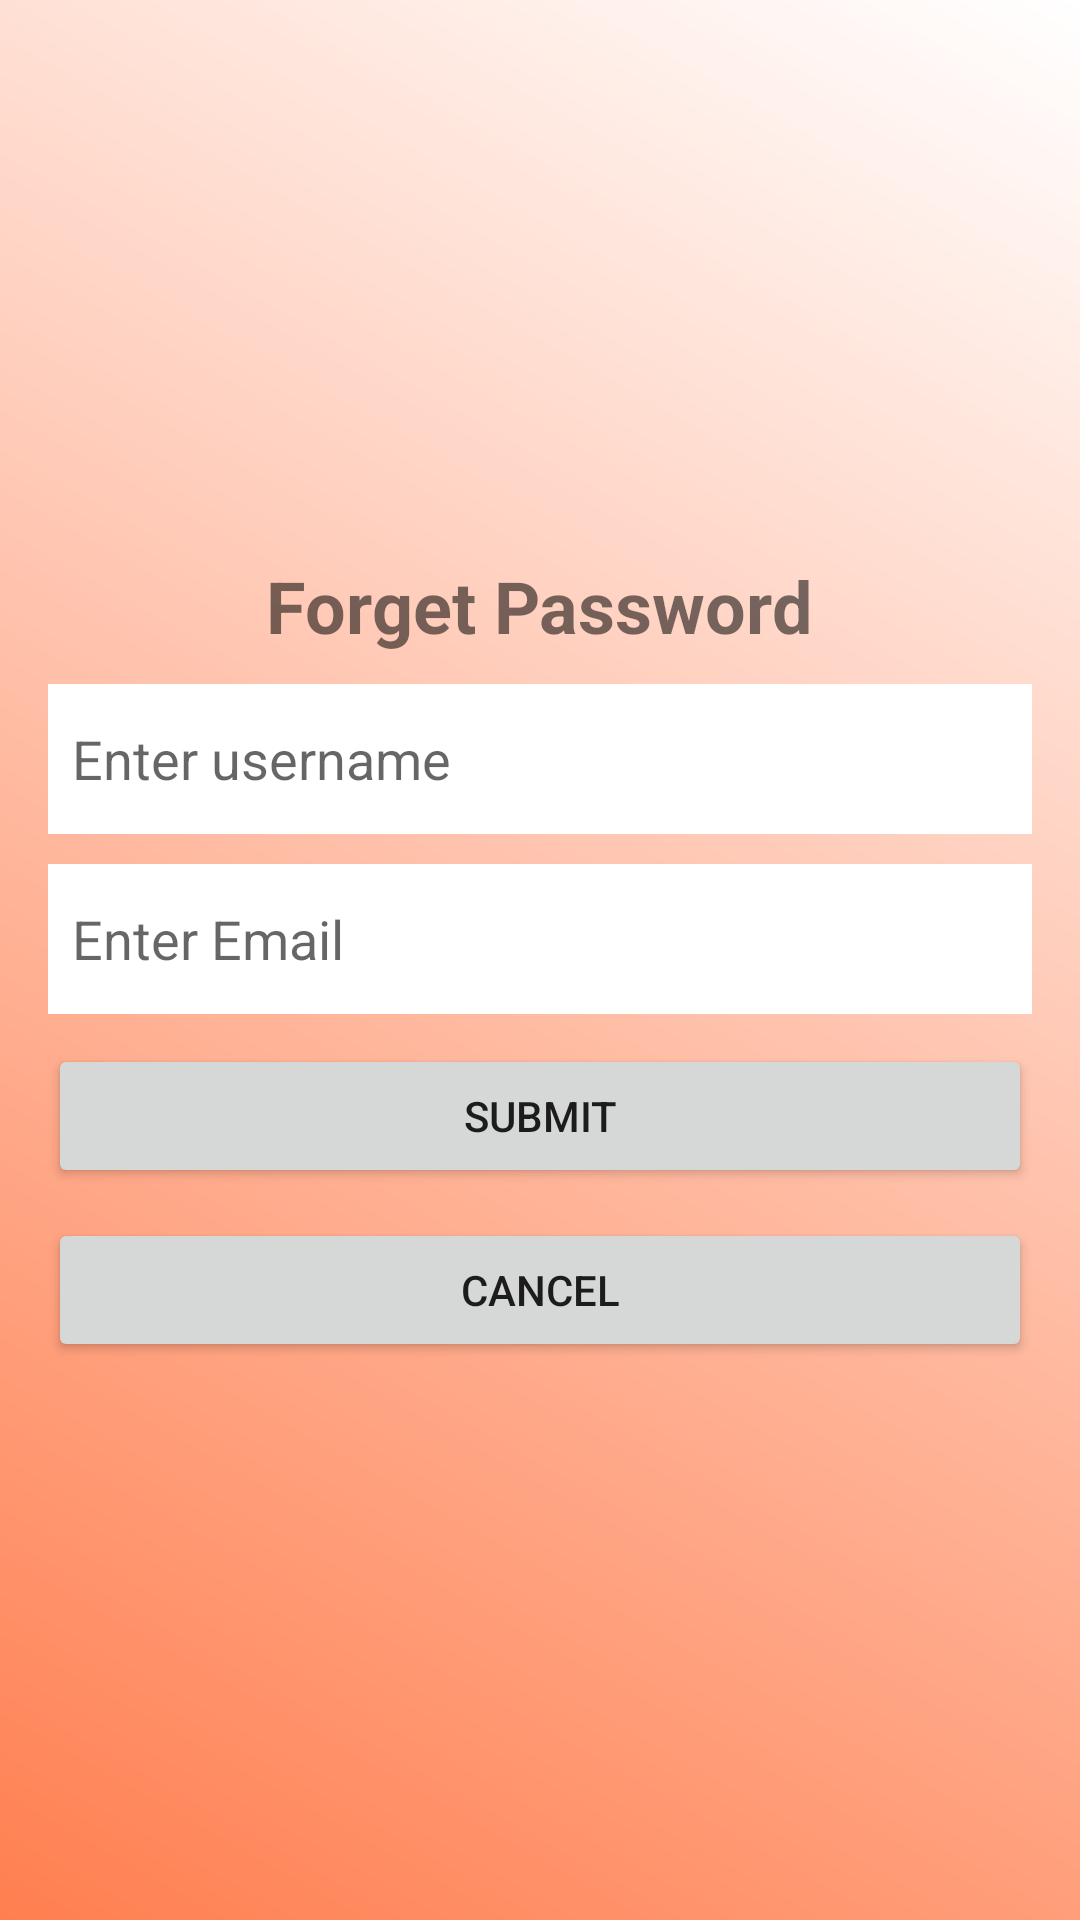

Layout XML and referenced resources for this Android screen:
<!-- AndroidManifest.xml: application theme Theme.BudgetWiseSolutions -->
<!-- res/layout/activity_forget_password.xml -->
<?xml version="1.0" encoding="utf-8"?>
<LinearLayout xmlns:android="http://schemas.android.com/apk/res/android"
    android:orientation="vertical"
    android:layout_width="match_parent"
    android:layout_height="match_parent"
    android:padding="16dp"
    android:gravity="center"
    android:background="@drawable/gradient_background">

    <TextView
        android:layout_width="wrap_content"
        android:layout_height="wrap_content"
        android:text="Forget Password"
        android:textSize="24sp"
        android:textStyle="bold"/>
    <EditText
        android:layout_width="match_parent"
        android:layout_height="50dp"
        android:background="@color/white"
        android:padding="8dp"
        android:layout_marginTop="10dp"
        android:hint="Enter username"
        android:id="@+id/edtUsername"/>
    <EditText
        android:layout_width="match_parent"
        android:layout_height="50dp"
        android:background="@color/white"
        android:padding="8dp"
        android:layout_marginTop="10dp"
        android:hint="Enter Email"
        android:id="@+id/edtEmail"
        android:inputType="textEmailAddress"/>
    <Button
        android:layout_width="match_parent"
        android:layout_height="wrap_content"
        android:text="Submit"
        android:layout_marginTop="10dp"
        android:id="@+id/btnSubmit"/>
    <Button
        android:layout_width="match_parent"
        android:layout_height="wrap_content"
        android:text="Cancel"
        android:layout_marginTop="10dp"
        android:id="@+id/btnCancel"/>
</LinearLayout>
<!-- resources referenced by this layout -->
<resources>
  <color name="white">#FFFFFF</color>
  <!-- drawable gradient_background (drawable) -->
  <shape xmlns:android="http://schemas.android.com/apk/res/android">
  <gradient
      android:angle="45"
      android:startColor="#FF7F50"
      android:endColor="@color/white"
      android:type="linear" />
  </shape>
  <style name="Theme.BudgetWiseSolutions" parent="Theme.MaterialComponents.DayNight.DarkActionBar">
          
          <item name="colorPrimary">@color/purple_500</item>
          <item name="colorPrimaryVariant">@color/purple_700</item>
          <item name="colorOnPrimary">@color/white</item>
          
          <item name="colorSecondary">@color/teal_200</item>
          <item name="colorSecondaryVariant">@color/teal_700</item>
          <item name="colorOnSecondary">@color/black</item>
          
          <item name="android:statusBarColor">?attr/colorPrimaryVariant</item>
          
      </style>
  <color name="purple_500">#9C27B0</color>
  <color name="purple_700">#9C27B0</color>
  <color name="teal_200">#03DAC5</color>
  <color name="teal_700">#018786</color>
  <color name="black">#000000</color>
</resources>
